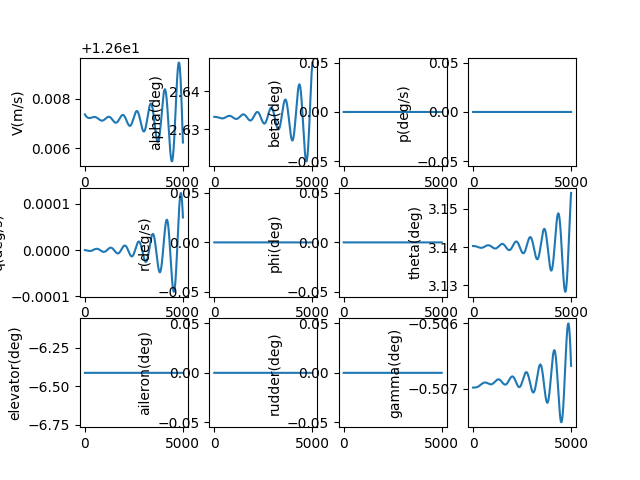

Data behind this chart, as committed beside it:
, V(m/s), alpha(deg), beta(deg), p(deg/s), q(deg/s), r(deg/s), phi(deg), theta(deg), elevator(deg), aileron(deg), rudder(deg), gamma(deg), pb, qc, rb, CD_act, CL_act, Cm_act, CY_act, Cr_act, Cn_act
1.0, 12.61, 2.633, 0.0, 0.0, -2.3332883816740226e-09, 0.0, 0.0, 3.14, -6.413, 0.0, 0.0, -0.507, 0.0, -6.375781602436041e-09, 0.0, 0.03802, -0.001749, 0.09439, 0.0, 0.0, 0.0
2.0, 12.61, 2.633, 0.0, 0.0, -4.843356442824682e-09, 0.0, 0.0, 3.14, -6.413, 0.0, 0.0, -0.507, 0.0, -1.3234620623014268e-08, 0.0, 0.03802, -0.001749, 0.09439, 0.0, 0.0, 0.0
3.0, 12.61, 2.633, 0.0, 0.0, -7.528541111806898e-09, 0.0, 0.0, 3.14, -6.413, 0.0, 0.0, -0.507, 0.0, -2.057197282041107e-08, 0.0, 0.03802, -0.001749, 0.09439, 0.0, 0.0, 0.0
4.0, 12.61, 2.633, 0.0, 0.0, -1.0387179512247297e-08, 0.0, 0.0, 3.14, -6.413, 0.0, 0.0, -0.507, 0.0, -2.838329448256012e-08, 0.0, 0.03802, -0.001749, 0.09439, 0.0, 0.0, 0.0
5.0, 12.61, 2.633, 0.0, 0.0, -1.3417608936919351e-08, 0.0, 0.0, 3.14, -6.413, 0.0, 0.0, -0.507, 0.0, -3.66640423553253e-08, 0.0, 0.03802, -0.001749, 0.09439, 0.0, 0.0, 0.0
6.0, 12.61, 2.633, 0.0, 0.0, -1.661816682211424e-08, 0.0, 0.0, 3.14, -6.413, 0.0, 0.0, -0.507, 0.0, -4.540967357252729e-08, 0.0, 0.03802, -0.001749, 0.09439, 0.0, 0.0, 0.0
7.0, 12.61, 2.633, 0.0, 0.0, -1.998719072350641e-08, 0.0, 0.0, 3.14, -6.413, 0.0, 0.0, -0.507, 0.0, -5.4615645590053474e-08, 0.0, 0.03802, -0.001749, 0.09439, 0.0, 0.0, 0.0
8.0, 12.61, 2.633, 0.0, 0.0, -2.352301829528717e-08, 0.0, 0.0, 3.14, -6.413, 0.0, 0.0, -0.507, 0.0, -6.427741612889699e-08, 0.0, 0.03802, -0.001749, 0.09439, 0.0, 0.0, 0.0
9.0, 12.61, 2.633, 0.0, 0.0, -2.7223987266551407e-08, 0.0, 0.0, 3.14, -6.413, 0.0, 0.0, -0.507, 0.0, -7.439044311068887e-08, 0.0, 0.03802, -0.001749, 0.09439, 0.0, 0.0, 0.0
10.0, 12.61, 2.633, 0.0, 0.0, -3.1088435422578097e-08, 0.0, 0.0, 3.14, -6.413, 0.0, 0.0, -0.507, 0.0, -8.495018460660187e-08, 0.0, 0.03802, -0.001749, 0.09439, 0.0, 0.0, 0.0
11.0, 12.61, 2.633, 0.0, 0.0, -3.511470058702727e-08, 0.0, 0.0, 3.14, -6.413, 0.0, 0.0, -0.507, 0.0, -9.59520987887575e-08, 0.0, 0.03802, -0.001749, 0.09439, 0.0, 0.0, 0.0
12.0, 12.61, 2.633, 0.0, 0.0, -3.93011206045165e-08, 0.0, 0.0, 3.14, -6.413, 0.0, 0.0, -0.507, 0.0, -1.0739164388266948e-07, 0.0, 0.03802, -0.001749, 0.09439, 0.0, 0.0, 0.0
13.0, 12.61, 2.633, 0.0, 0.0, -4.36460333245374e-08, 0.0, 0.0, 3.14, -6.413, 0.0, 0.0, -0.507, 0.0, -1.1926427812334777e-07, 0.0, 0.03802, -0.001749, 0.09439, 0.0, 0.0, 0.0
14.0, 12.61, 2.633, 0.0, 0.0, -4.8147776587347115e-08, 0.0, 0.0, 3.14, -6.413, 0.0, 0.0, -0.507, 0.0, -1.315654597167988e-07, 0.0, 0.03802, -0.001749, 0.09439, 0.0, 0.0, 0.0
15.0, 12.61, 2.633, 0.0, 0.0, -5.280468821063468e-08, 0.0, 0.0, 3.14, -6.413, 0.0, 0.0, -0.507, 0.0, -1.44290646803642e-07, 0.0, 0.03802, -0.001749, 0.09439, 0.0, 0.0, 0.0
16.0, 12.61, 2.633, 0.0, 0.0, -5.7615105978628264e-08, 0.0, 0.0, 3.14, -6.413, 0.0, 0.0, -0.507, 0.0, -1.5743529742939557e-07, 0.0, 0.03802, -0.001749, 0.09439, 0.0, 0.0, 0.0
17.0, 12.61, 2.633, 0.0, 0.0, -6.257736763022749e-08, 0.0, 0.0, 3.14, -6.413, 0.0, 0.0, -0.507, 0.0, -1.7099486951209728e-07, 0.0, 0.03802, -0.001749, 0.09439, 0.0, 0.0, 0.0
18.0, 12.61, 2.633, 0.0, 0.0, -6.76898108511731e-08, 0.0, 0.0, 3.14, -6.413, 0.0, 0.0, -0.507, 0.0, -1.849648208209571e-07, 0.0, 0.03802, -0.001749, 0.09439, 0.0, 0.0, 0.0
19.0, 12.61, 2.633, 0.0, 0.0, -7.29507732650293e-08, 0.0, 0.0, 3.14, -6.413, 0.0, 0.0, -0.507, 0.0, -1.9934060895176404e-07, 0.0, 0.03802, -0.001749, 0.09439, 0.0, 0.0, 0.0
20.0, 12.61, 2.633, 0.0, 0.0, -7.835859242793721e-08, 0.0, 0.0, 3.14, -6.413, 0.0, 0.0, -0.507, 0.0, -2.14117691312598e-07, 0.0, 0.03802, -0.001749, 0.09439, 0.0, 0.0, 0.0
21.0, 12.61, 2.633, 0.0, 0.0, -8.391160582189472e-08, 0.0, 0.0, 3.14, -6.413, 0.0, 0.0, -0.507, 0.0, -2.2929152510551305e-07, 0.0, 0.03802, -0.001749, 0.09439, 0.0, 0.0, 0.0
22.0, 12.61, 2.633, 0.0, 0.0, -8.960815085123447e-08, 0.0, 0.0, 3.14, -6.413, 0.0, 0.0, -0.507, 0.0, -2.4485756731696026e-07, 0.0, 0.03802, -0.001749, 0.09439, 0.0, 0.0, 0.0
23.0, 12.61, 2.633, 0.0, 0.0, -9.544656483960955e-08, 0.0, 0.0, 3.14, -6.413, 0.0, 0.0, -0.507, 0.0, -2.608112747095962e-07, 0.0, 0.03802, -0.001749, 0.09439, 0.0, 0.0, 0.0
24.0, 12.61, 2.633, 0.0, 0.0, -1.0142518502902228e-07, 0.0, 0.0, 3.14, -6.413, 0.0, 0.0, -0.507, 0.0, -2.771481038196745e-07, 0.0, 0.03802, -0.001749, 0.09439, 0.0, 0.0, 0.0
25.0, 12.61, 2.633, 0.0, 0.0, -1.0754234857888829e-07, 0.0, 0.0, 3.14, -6.413, 0.0, 0.0, -0.507, 0.0, -2.9386351095453237e-07, 0.0, 0.03802, -0.001749, 0.09439, 0.0, 0.0, 0.0
26.0, 12.61, 2.633, 0.0, 0.0, -1.1379639256628201e-07, 0.0, 0.0, 3.14, -6.413, 0.0, 0.0, -0.507, 0.0, -3.109529521933055e-07, 0.0, 0.03802, -0.001749, 0.09439, 0.0, 0.0, 0.0
27.0, 12.61, 2.633, 0.0, 0.0, -1.2018565398961408e-07, 0.0, 0.0, 3.14, -6.413, 0.0, 0.0, -0.507, 0.0, -3.284118833970201e-07, 0.0, 0.03802, -0.001749, 0.09439, 0.0, 0.0, 0.0
28.0, 12.61, 2.633, 0.0, 0.0, -1.2670846977018022e-07, 0.0, 0.0, 3.14, -6.413, 0.0, 0.0, -0.507, 0.0, -3.4623576021286725e-07, 0.0, 0.03802, -0.001749, 0.09439, 0.0, 0.0, 0.0
29.0, 12.61, 2.633, 0.0, 0.0, -1.3336317675783988e-07, 0.0, 0.0, 3.14, -6.413, 0.0, 0.0, -0.507, 0.0, -3.644200380897628e-07, 0.0, 0.03802, -0.001749, 0.09439, 0.0, 0.0, 0.0
30.0, 12.61, 2.633, 0.0, 0.0, -1.4014811173583205e-07, 0.0, 0.0, 3.14, -6.413, 0.0, 0.0, -0.507, 0.0, -3.829601722915481e-07, 0.0, 0.03802, -0.001749, 0.09439, 0.0, 0.0, 0.0
31.0, 12.61, 2.633, 0.0, 0.0, -1.470616114275031e-07, 0.0, 0.0, 3.14, -6.413, 0.0, 0.0, -0.507, 0.0, -4.018516179154147e-07, 0.0, 0.03802, -0.001749, 0.09439, 0.0, 0.0, 0.0
32.0, 12.61, 2.633, 0.0, 0.0, -1.5410201250523215e-07, 0.0, 0.0, 3.14, -6.413, 0.0, 0.0, -0.507, 0.0, -4.2108982991633457e-07, 0.0, 0.03802, -0.001749, 0.09439, 0.0, 0.0, 0.0
33.0, 12.61, 2.633, 0.0, 0.0, -1.6126765159894747e-07, 0.0, 0.0, 3.14, -6.413, 0.0, 0.0, -0.507, 0.0, -4.406702631303705e-07, 0.0, 0.03802, -0.001749, 0.09439, 0.0, 0.0, 0.0
34.0, 12.61, 2.633, 0.0, 0.0, -1.6855686530604442e-07, 0.0, 0.0, 3.14, -6.413, 0.0, 0.0, -0.507, 0.0, -4.605883723018176e-07, 0.0, 0.03802, -0.001749, 0.09439, 0.0, 0.0, 0.0
35.0, 12.61, 2.633, 0.0, 0.0, -1.7596799020309166e-07, 0.0, 0.0, 3.14, -6.413, 0.0, 0.0, -0.507, 0.0, -4.808396121152293e-07, 0.0, 0.03802, -0.001749, 0.09439, 0.0, 0.0, 0.0
36.0, 12.61, 2.633, 0.0, 0.0, -1.8349936285857304e-07, 0.0, 0.0, 3.14, -6.413, 0.0, 0.0, -0.507, 0.0, -5.014194372302745e-07, 0.0, 0.03802, -0.001749, 0.09439, 0.0, 0.0, 0.0
37.0, 12.61, 2.633, 0.0, 0.0, -1.9114931984607345e-07, 0.0, 0.0, 3.14, -6.413, 0.0, 0.0, -0.507, 0.0, -5.223233023178053e-07, 0.0, 0.03802, -0.001749, 0.09439, 0.0, 0.0, 0.0
38.0, 12.61, 2.633, 0.0, 0.0, -1.989161977593837e-07, 0.0, 0.0, 3.14, -6.413, 0.0, 0.0, -0.507, 0.0, -5.435466621011706e-07, 0.0, 0.03802, -0.001749, 0.09439, 0.0, 0.0, 0.0
39.0, 12.61, 2.633, 0.0, 0.0, -2.0679833322796183e-07, 0.0, 0.0, 3.14, -6.413, 0.0, 0.0, -0.507, 0.0, -5.650849713985012e-07, 0.0, 0.03802, -0.001749, 0.09439, 0.0, 0.0, 0.0
40.0, 12.61, 2.633, 0.0, 0.0, -2.1479406293483437e-07, 0.0, 0.0, 3.14, -6.413, 0.0, 0.0, -0.507, 0.0, -5.869336851716625e-07, 0.0, 0.03802, -0.001749, 0.09439, 0.0, 0.0, 0.0
41.0, 12.61, 2.633, 0.0, 0.0, -2.2290172363269483e-07, 0.0, 0.0, 3.14, -6.413, 0.0, 0.0, -0.507, 0.0, -6.090882585702814e-07, 0.0, 0.03802, -0.001749, 0.09439, 0.0, 0.0, 0.0
42.0, 12.61, 2.633, 0.0, 0.0, -2.3111965216485387e-07, 0.0, 0.0, 3.14, -6.413, 0.0, 0.0, -0.507, 0.0, -6.315441469890283e-07, 0.0, 0.03802, -0.001749, 0.09439, 0.0, 0.0, 0.0
43.0, 12.61, 2.633, 0.0, 0.0, -2.394461854845824e-07, 0.0, 0.0, 3.14, -6.413, 0.0, 0.0, -0.507, 0.0, -6.542968061205099e-07, 0.0, 0.03802, -0.001749, 0.09439, 0.0, 0.0, 0.0
44.0, 12.61, 2.633, 0.0, 0.0, -2.4787966067659166e-07, 0.0, 0.0, 3.14, -6.413, 0.0, 0.0, -0.507, 0.0, -6.77341692013998e-07, 0.0, 0.03802, -0.001749, 0.09439, 0.0, 0.0, 0.0
45.0, 12.61, 2.633, 0.0, 0.0, -2.564184149788123e-07, 0.0, 0.0, 3.14, -6.413, 0.0, 0.0, -0.507, 0.0, -7.006742611349782e-07, 0.0, 0.03802, -0.001749, 0.09439, 0.0, 0.0, 0.0
46.0, 12.61, 2.633, 0.0, 0.0, -2.650607858056974e-07, 0.0, 0.0, 3.14, -6.413, 0.0, 0.0, -0.507, 0.0, -7.242899704288599e-07, 0.0, 0.03802, -0.001749, 0.09439, 0.0, 0.0, 0.0
47.0, 12.61, 2.633, 0.0, 0.0, -2.738051107735009e-07, 0.0, 0.0, 3.14, -6.413, 0.0, 0.0, -0.507, 0.0, -7.481842773900852e-07, 0.0, 0.03802, -0.001749, 0.09439, 0.0, 0.0, 0.0
48.0, 12.61, 2.633, 0.0, 0.0, -2.8264972772372874e-07, 0.0, 0.0, 3.14, -6.413, 0.0, 0.0, -0.507, 0.0, -7.723526401262433e-07, 0.0, 0.03802, -0.001749, 0.09439, 0.0, 0.0, 0.0
49.0, 12.61, 2.633, 0.0, 0.0, -2.9159297475118214e-07, 0.0, 0.0, 3.14, -6.413, 0.0, 0.0, -0.507, 0.0, -7.967905174347344e-07, 0.0, 0.03802, -0.001749, 0.09439, 0.0, 0.0, 0.0
50.0, 12.61, 2.633, 0.0, 0.0, -3.00633190230604e-07, 0.0, 0.0, 3.14, -6.413, 0.0, 0.0, -0.507, 0.0, -8.214933688756149e-07, 0.0, 0.03802, -0.001749, 0.09439, 0.0, 0.0, 0.0
51.0, 12.61, 2.633, 0.0, 0.0, -3.0976871284488385e-07, 0.0, 0.0, 3.14, -6.413, 0.0, 0.0, -0.507, 0.0, -8.464566548487005e-07, 0.0, 0.03802, -0.001749, 0.09439, 0.0, 0.0, 0.0
52.0, 12.61, 2.633, 0.0, 0.0, -3.1899788161438717e-07, 0.0, 0.0, 3.14, -6.413, 0.0, 0.0, -0.507, 0.0, -8.71675836673744e-07, 0.0, 0.03802, -0.001749, 0.09439, 0.0, 0.0, 0.0
53.0, 12.61, 2.633, 0.0, 0.0, -3.2831903592708064e-07, 0.0, 0.0, 3.14, -6.413, 0.0, 0.0, -0.507, 0.0, -8.97146376672785e-07, 0.0, 0.03802, -0.001749, 0.09439, 0.0, 0.0, 0.0
54.0, 12.61, 2.633, 0.0, 0.0, -3.377305155700646e-07, 0.0, 0.0, 3.14, -6.413, 0.0, 0.0, -0.507, 0.0, -9.228637382563458e-07, 0.0, 0.03802, -0.001749, 0.09439, 0.0, 0.0, 0.0
55.0, 12.61, 2.633, 0.0, 0.0, -3.4723066076132484e-07, 0.0, 0.0, 3.14, -6.413, 0.0, 0.0, -0.507, 0.0, -9.488233860102262e-07, 0.0, 0.03802, -0.001749, 0.09439, 0.0, 0.0, 0.0
56.0, 12.61, 2.633, 0.0, 0.0, -3.568178121827015e-07, 0.0, 0.0, 3.14, -6.413, 0.0, 0.0, -0.507, 0.0, -9.750207857856246e-07, 0.0, 0.03802, -0.001749, 0.09439, 0.0, 0.0, 0.0
57.0, 12.61, 2.633, 0.0, 0.0, -3.664903110148448e-07, 0.0, 0.0, 3.14, -6.413, 0.0, 0.0, -0.507, 0.0, -1.0014514047946859e-06, 0.0, 0.03802, -0.001749, 0.09439, 0.0, 0.0, 0.0
58.0, 12.61, 2.633, 0.0, 0.0, -3.76246498971445e-07, 0.0, 0.0, 3.14, -6.413, 0.0, 0.0, -0.507, 0.0, -1.0281107117040681e-06, 0.0, 0.03802, -0.001749, 0.09439, 0.0, 0.0, 0.0
59.0, 12.61, 2.633, 0.0, 0.0, -3.8608471833458753e-07, 0.0, 0.0, 3.14, -6.413, 0.0, 0.0, -0.507, 0.0, -1.0549941767315825e-06, 0.0, 0.03802, -0.001749, 0.09439, 0.0, 0.0, 0.0
60.0, 12.61, 2.633, 0.0, 0.0, -3.960033119919792e-07, 0.0, 0.0, 3.14, -6.413, 0.0, 0.0, -0.507, 0.0, -1.082097271747945e-06, 0.0, 0.03802, -0.001749, 0.09439, 0.0, 0.0, 0.0
... 4,940 more rows
